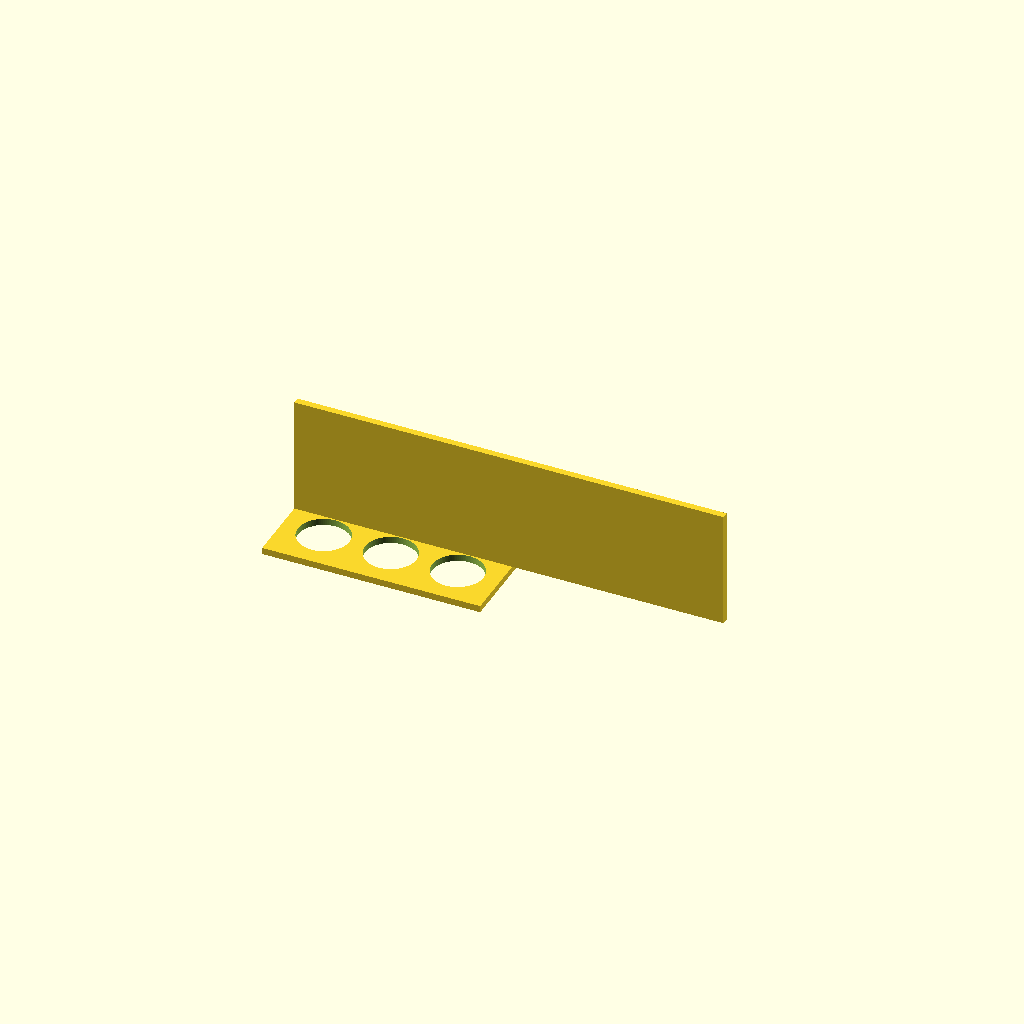
Cell 1 — every parameter at its default value.
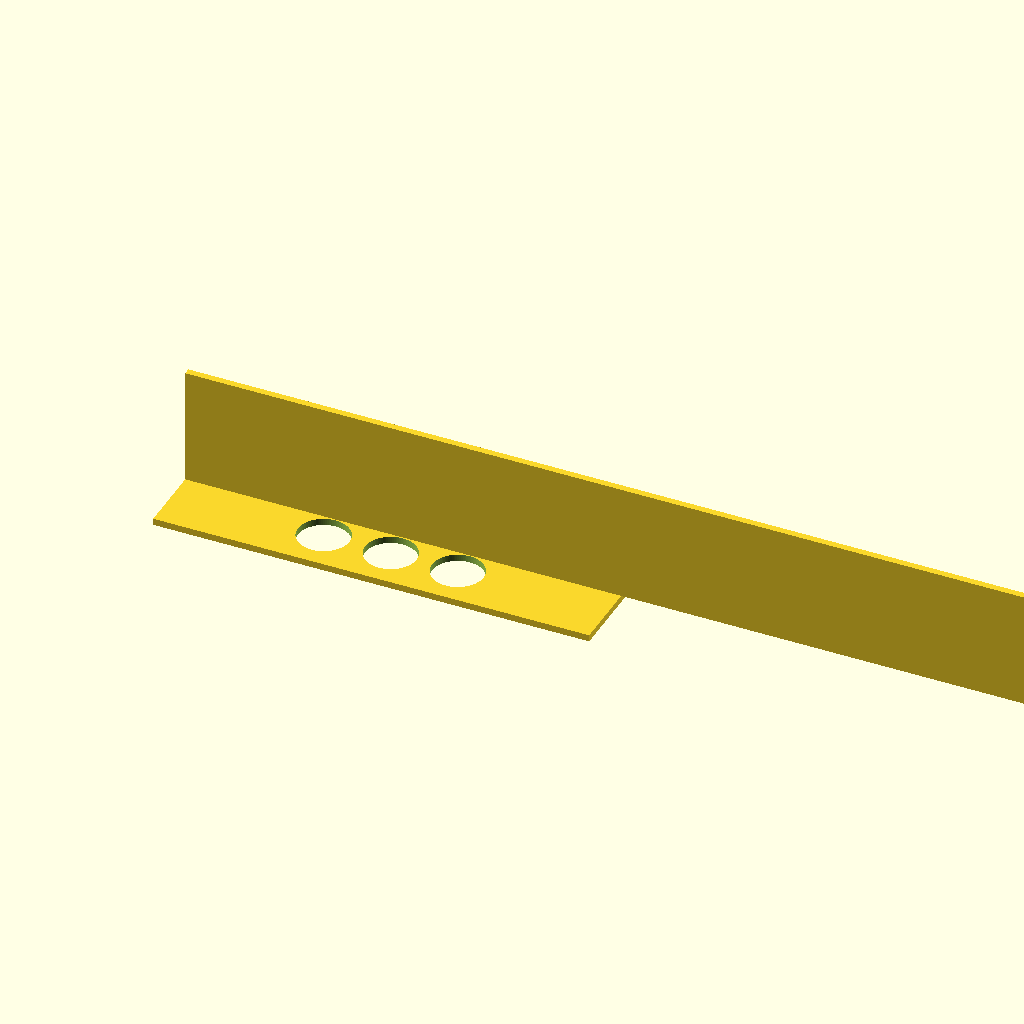
Cell 2: plate_x = 260 (everything else at default).
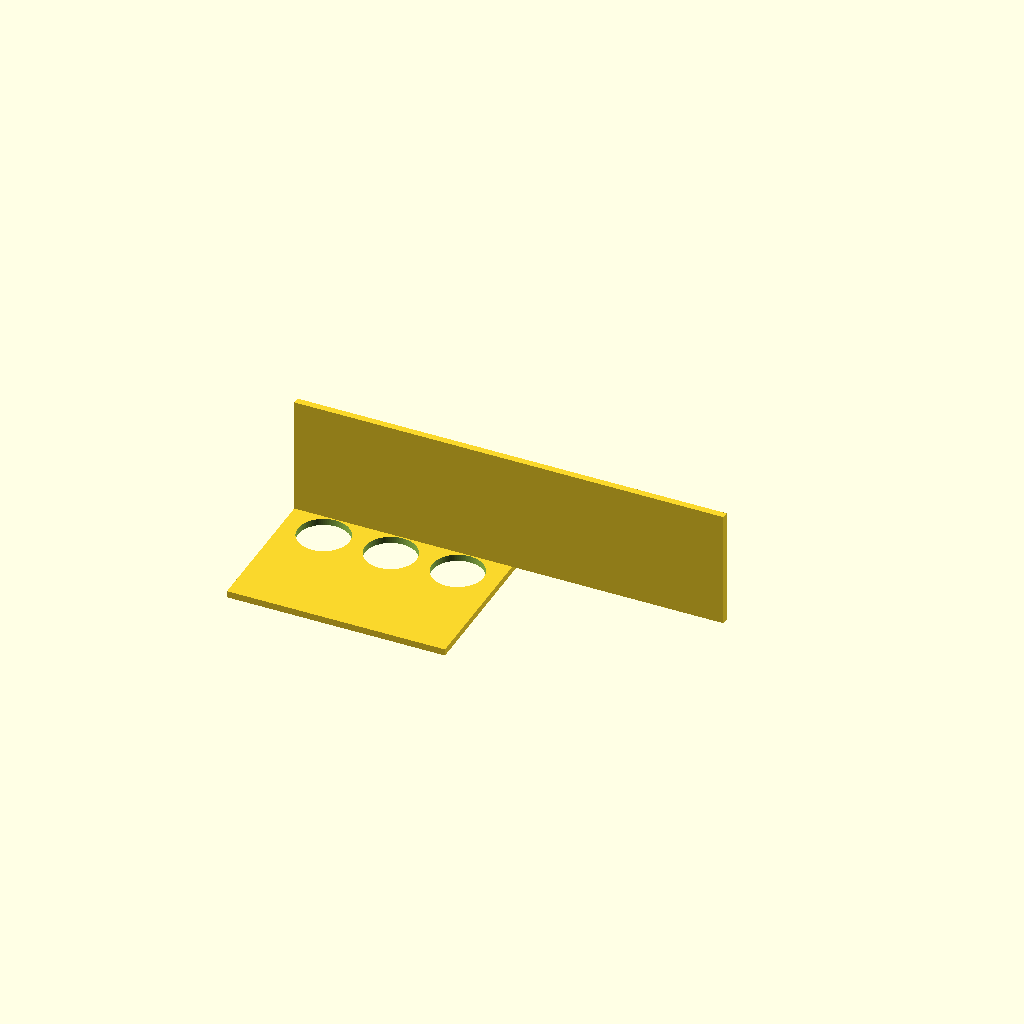
Cell 3: plate_y = 180 (everything else at default).
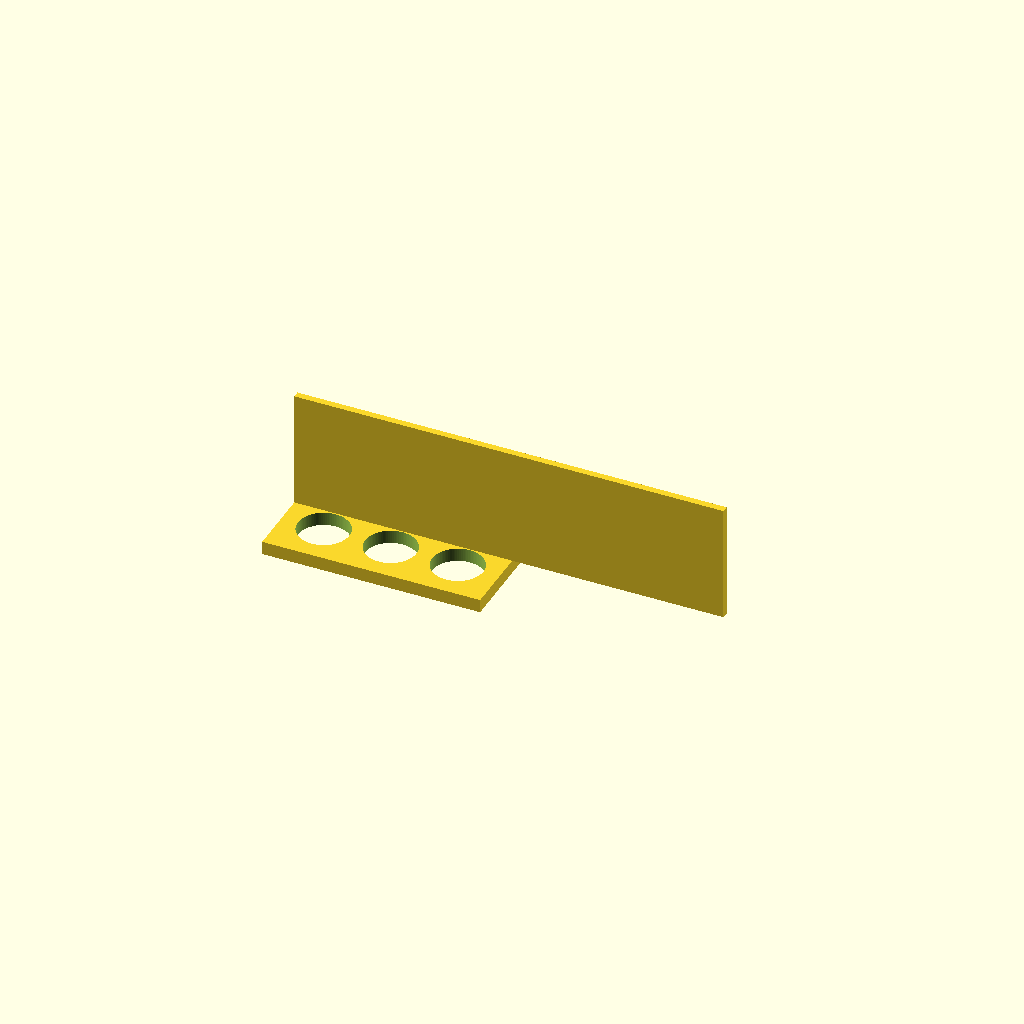
Cell 4: the same model with plate_t = 8.
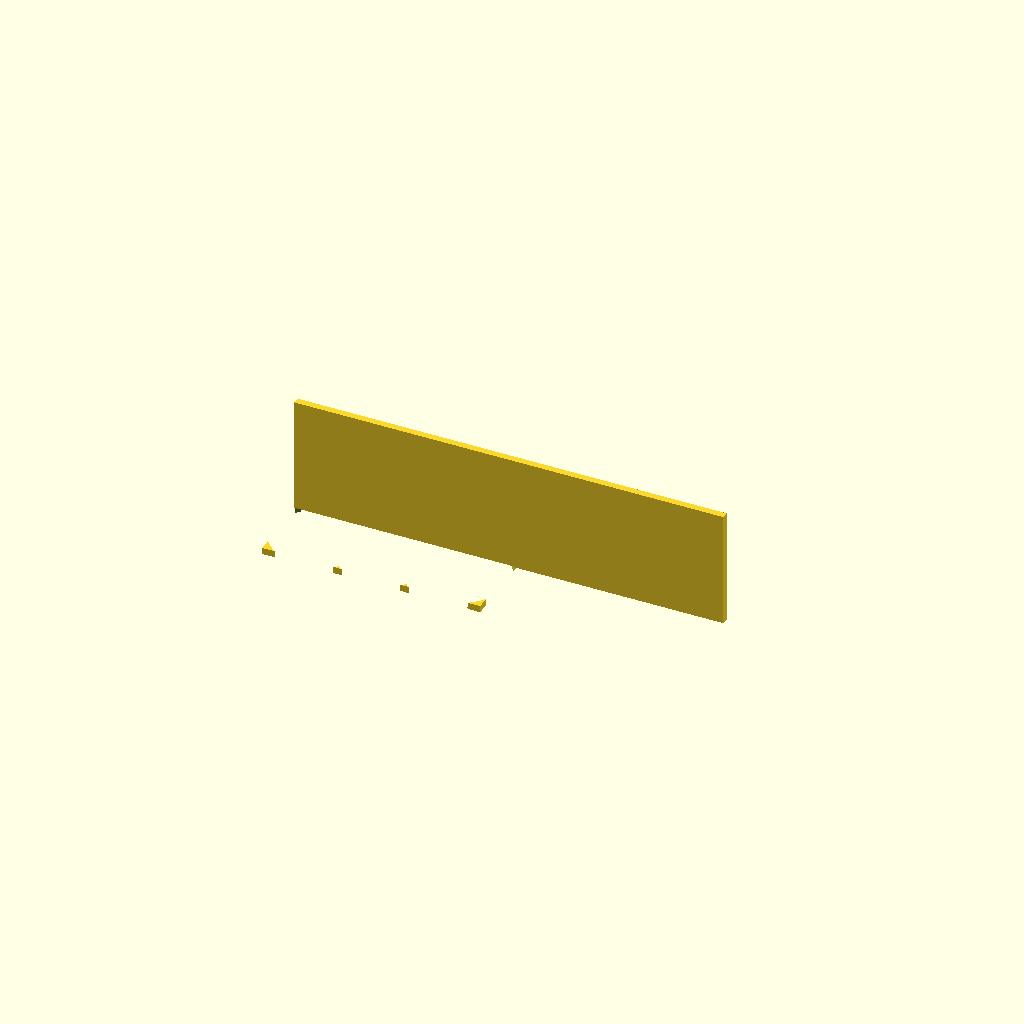
Cell 5: hole_d = 61 (everything else at default).
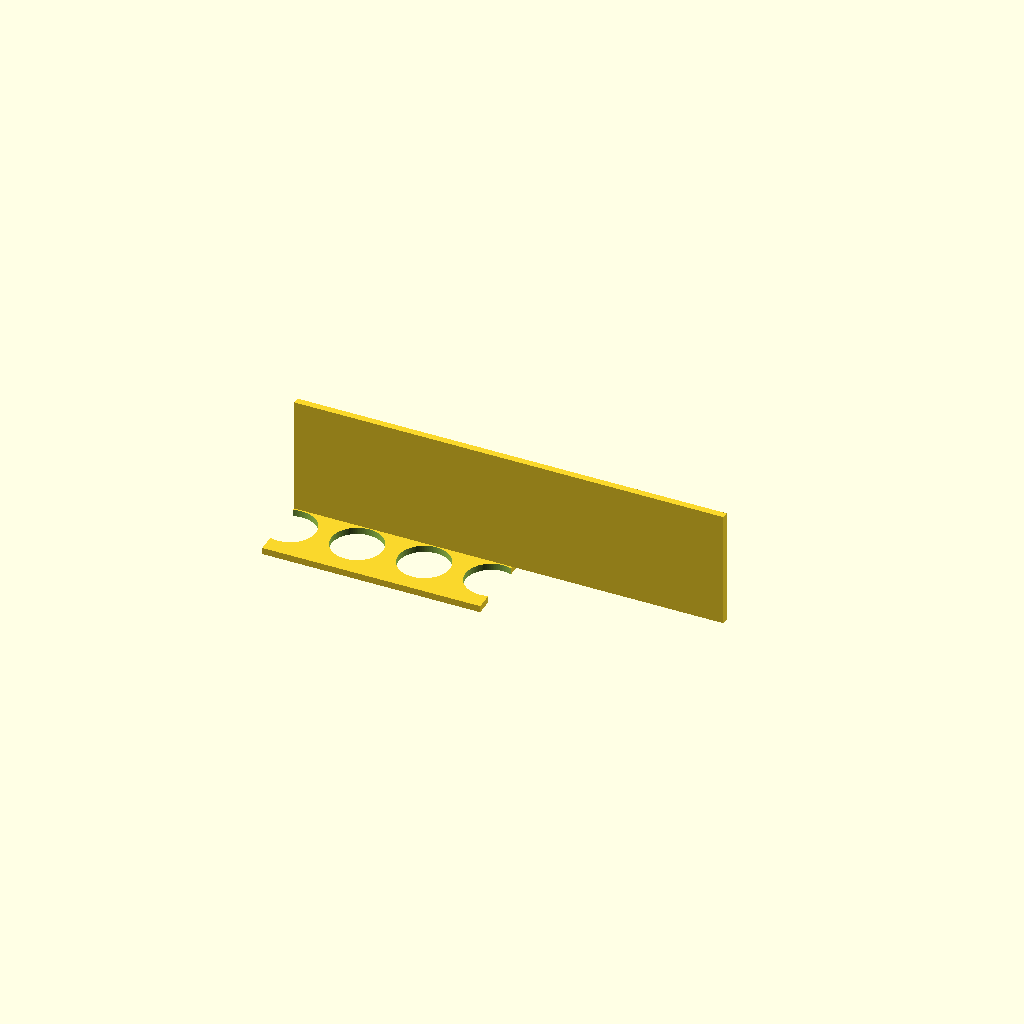
Cell 6: the same model with hole_nx = 6.
One fixed orthographic camera (rotation 55°, 0°, 25°; colour scheme Cornfield) for every cell.
OpenSCAD source file bench/results/gpu-v11s1-g1/code/scadcoder-v11s1/conical_rack_50ml_s6_a0.scad:
// Rack for six 50 mL conical (Falcon-type) tubes
// Print orientation: flat plate on bed, walls rising in +Z.
// After printing, flip the part so the walls stand on the bed.

// ---------------- Parameters ----------------
plate_x      = 130;   // plate length along X (mm)
plate_y      = 90;    // plate width along Y (mm)
plate_t      = 4;     // plate thickness (mm), z = 0..4

hole_d       = 30.5;  // tube hole diameter (mm)
hole_nx      = 3;     // number of holes along X
hole_ny      = 2;     // number of holes along Y
hole_pitch   = 40;    // centre-to-centre spacing, X and Y (mm)
hole_eps     = 0.5;   // cutter overshoot past faces (mm)

wall_len     = plate_x; // wall length along X (mm)
wall_t       = 4;     // wall thickness along Y (mm)
wall_top_z   = 70;    // wall height, measured from plate top (mm)

$fn = 96;             // curve resolution

// ---------------- Model ----------------
difference() {
    union() {
        // Base plate
        translate([-plate_x/2, -plate_y/2, 0])
            cube([plate_x, plate_y, plate_t]);

        // Two solid walls along the long edges
        for (s = [-1, 1])
            translate([s > 0 ? plate_x/2 - wall_t : -plate_x/2,
                       -wall_t,
                       plate_t - 0.01])
                cube([wall_len, wall_t, wall_top_z + 0.01]);
    }

    // Tube holes, centred on the plate
    for (i = [0 : hole_nx - 1])
        for (j = [0 : hole_ny - 1])
            translate([(i - (hole_nx - 1)/2) * hole_pitch,
                       (j - (hole_ny - 1)/2) * hole_pitch,
                       -hole_eps])
                cylinder(d = hole_d, h = plate_t + 2*hole_eps);
}
Customizer parameters (derived from the source; name, type, default, range or options):
plate_x: number, default 130
plate_y: number, default 90
plate_t: number, default 4
hole_d: number, default 30.5
hole_nx: number, default 3
hole_ny: number, default 2
hole_pitch: number, default 40
hole_eps: number, default 0.5
wall_t: number, default 4
wall_top_z: number, default 70
